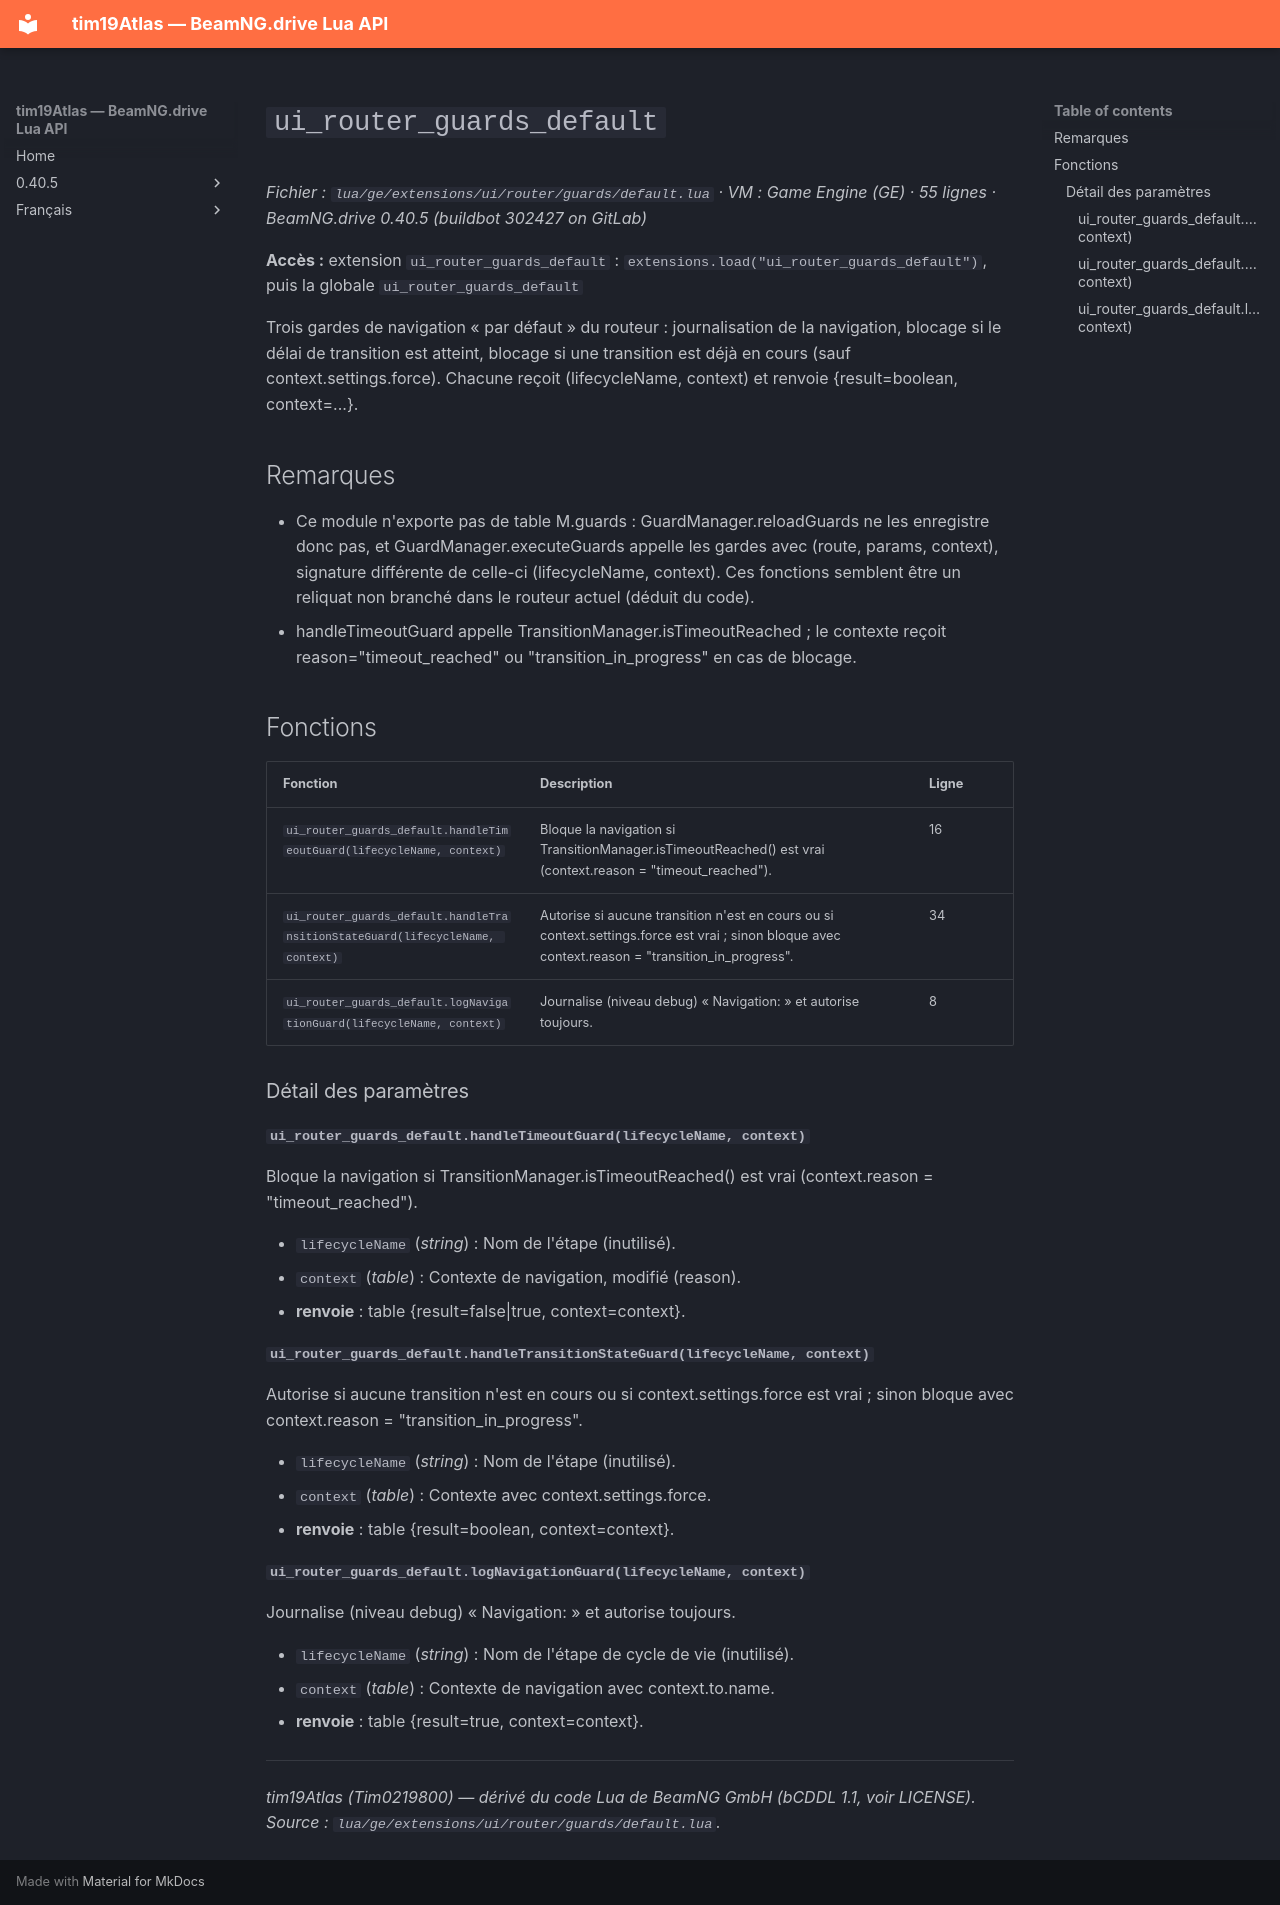

repository: Tim0219800/beamng-lua-atlas · page: fr/0.40.5/ge/extensions/ui/router/guards/default.html · generator: mkdocs

# `ui_router_guards_default`

*Fichier : `lua/ge/extensions/ui/router/guards/default.lua` · VM : Game Engine (GE) · 55 lignes · BeamNG.drive 0.40.5 (buildbot 302427 on GitLab)*

**Accès :** extension `ui_router_guards_default` : `extensions.load("ui_router_guards_default")`, puis la globale `ui_router_guards_default`

Trois gardes de navigation « par défaut » du routeur : journalisation de la navigation, blocage si le délai de transition est atteint, blocage si une transition est déjà en cours (sauf context.settings.force). Chacune reçoit (lifecycleName, context) et renvoie {result=boolean, context=...}.

## Remarques

- Ce module n'exporte pas de table M.guards : GuardManager.reloadGuards ne les enregistre donc pas, et GuardManager.executeGuards appelle les gardes avec (route, params, context), signature différente de celle-ci (lifecycleName, context). Ces fonctions semblent être un reliquat non branché dans le routeur actuel (déduit du code).
- handleTimeoutGuard appelle TransitionManager.isTimeoutReached ; le contexte reçoit reason="timeout_reached" ou "transition_in_progress" en cas de blocage.

## Fonctions

| Fonction | Description | Ligne |
|---|---|---|
| `ui_router_guards_default.handleTimeoutGuard(lifecycleName, context)` | Bloque la navigation si TransitionManager.isTimeoutReached() est vrai (context.reason = "timeout_reached"). | 16 |
| `ui_router_guards_default.handleTransitionStateGuard(lifecycleName, context)` | Autorise si aucune transition n'est en cours ou si context.settings.force est vrai ; sinon bloque avec context.reason = "transition_in_progress". | 34 |
| `ui_router_guards_default.logNavigationGuard(lifecycleName, context)` | Journalise (niveau debug) « Navigation: <context.to.name> » et autorise toujours. | 8 |

### Détail des paramètres

#### `ui_router_guards_default.handleTimeoutGuard(lifecycleName, context)`

Bloque la navigation si TransitionManager.isTimeoutReached() est vrai (context.reason = "timeout_reached").

- `lifecycleName` (*string*) : Nom de l'étape (inutilisé).
- `context` (*table*) : Contexte de navigation, modifié (reason).
- **renvoie** : table {result=false|true, context=context}.

#### `ui_router_guards_default.handleTransitionStateGuard(lifecycleName, context)`

Autorise si aucune transition n'est en cours ou si context.settings.force est vrai ; sinon bloque avec context.reason = "transition_in_progress".

- `lifecycleName` (*string*) : Nom de l'étape (inutilisé).
- `context` (*table*) : Contexte avec context.settings.force.
- **renvoie** : table {result=boolean, context=context}.

#### `ui_router_guards_default.logNavigationGuard(lifecycleName, context)`

Journalise (niveau debug) « Navigation: <context.to.name> » et autorise toujours.

- `lifecycleName` (*string*) : Nom de l'étape de cycle de vie (inutilisé).
- `context` (*table*) : Contexte de navigation avec context.to.name.
- **renvoie** : table {result=true, context=context}.

---
*tim19Atlas (Tim0219800) — dérivé du code Lua de BeamNG GmbH (bCDDL 1.1, voir LICENSE). Source : `lua/ge/extensions/ui/router/guards/default.lua`.*
